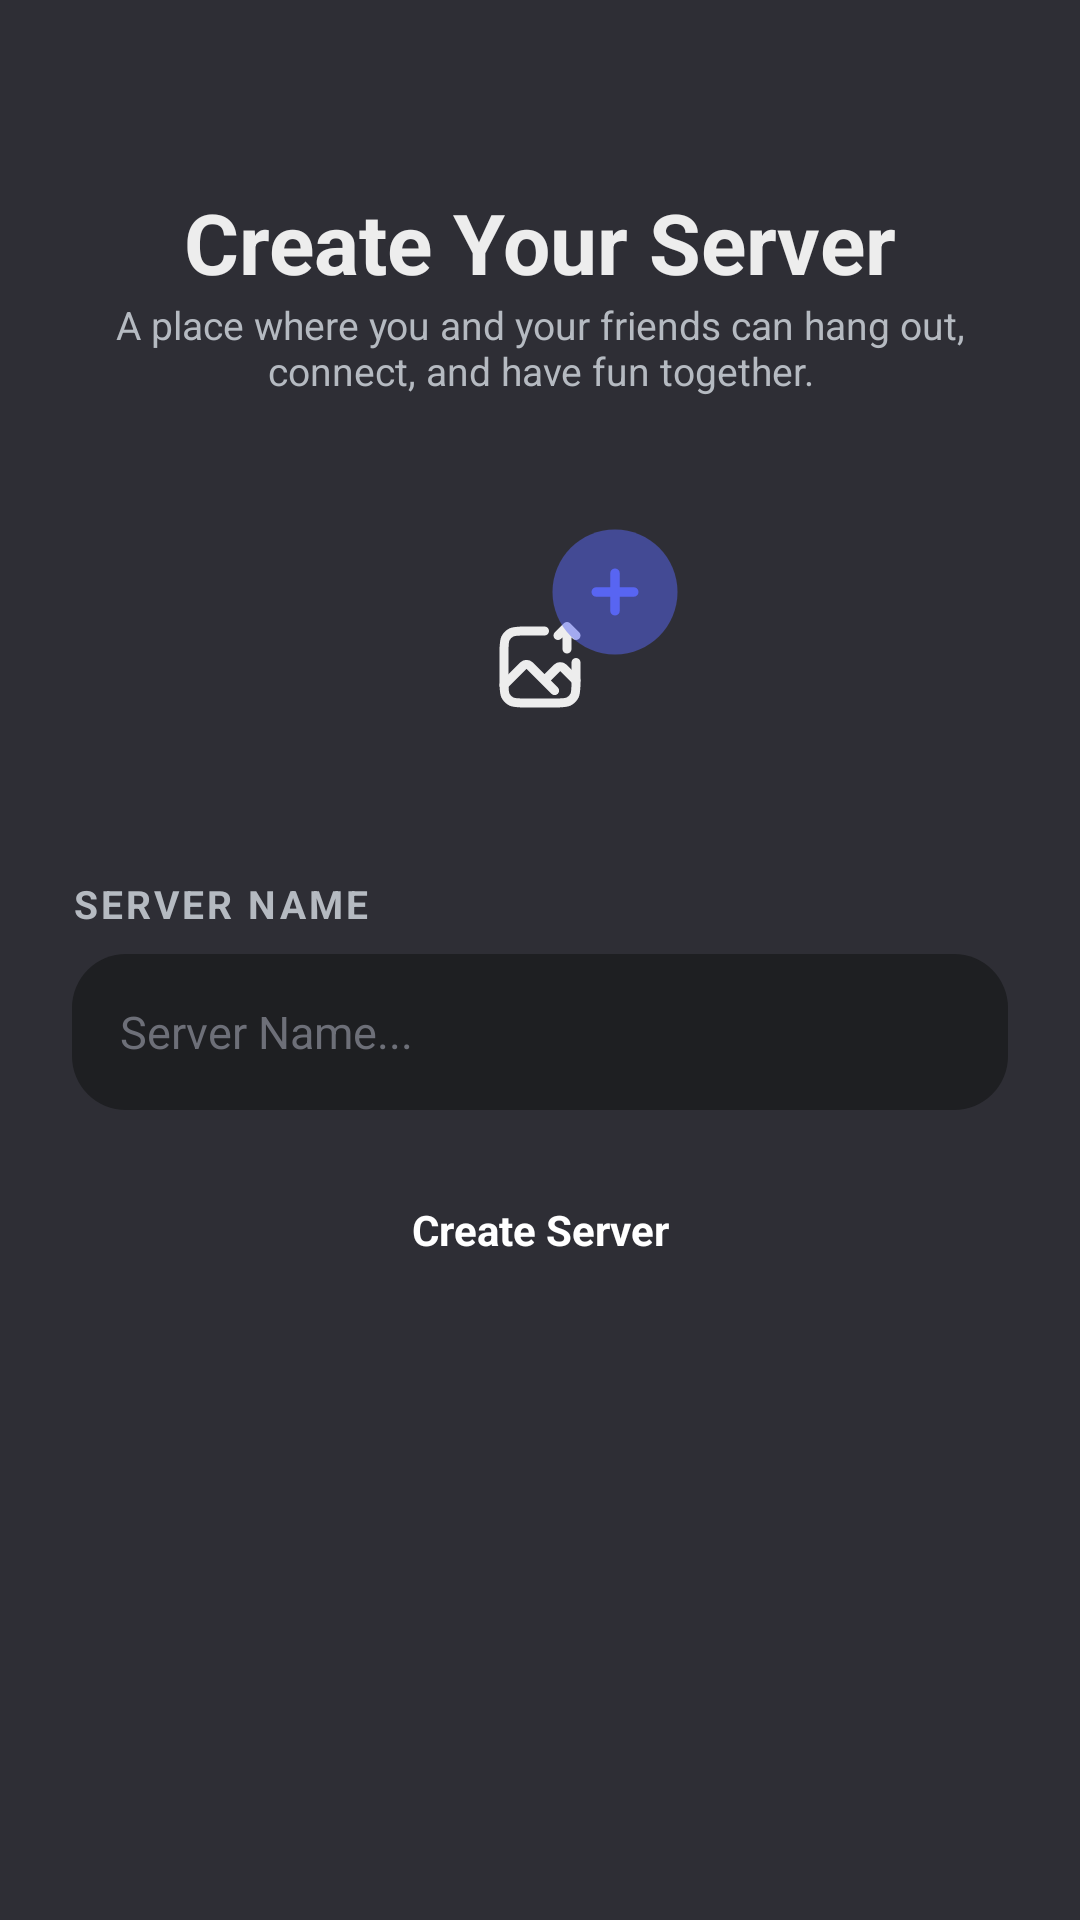

Write the Android layout XML for this screen, with the resource values it uses.
<!-- AndroidManifest.xml: application theme Theme.Androidfrontendlinkoria -->
<!-- res/layout/activity_create_server.xml -->
<?xml version="1.0" encoding="utf-8"?>
<androidx.constraintlayout.widget.ConstraintLayout xmlns:android="http://schemas.android.com/apk/res/android"
    xmlns:app="http://schemas.android.com/apk/res-auto"
    xmlns:tools="http://schemas.android.com/tools"
    android:id="@+id/main"
    android:layout_width="match_parent"
    android:layout_height="match_parent"
    android:padding="24dp"
    android:background="@color/bg_chat"
    tools:context=".server.ui.CreateServerActivity">

    
    <ImageView
        android:id="@+id/btn_back"
        android:layout_width="28dp"
        android:layout_height="28dp"
        android:src="@drawable/ic_arrow_back"
        app:tint="@color/text_primary"
        app:layout_constraintStart_toStartOf="parent"
        app:layout_constraintTop_toTopOf="parent"/>

    
    <TextView
        android:id="@+id/tv_title"
        android:layout_width="wrap_content"
        android:layout_height="wrap_content"
        android:text="Create Your Server"
        android:textColor="@color/text_primary"
        android:textSize="28sp"
        android:textStyle="bold"
        app:layout_constraintTop_toBottomOf="@id/btn_back"
        app:layout_constraintStart_toStartOf="parent"
        app:layout_constraintEnd_toEndOf="parent"
        android:layout_marginTop="10dp"/>

    
    <TextView
        android:id="@+id/tv_subtitle"
        android:layout_width="0dp"
        android:layout_height="wrap_content"
        android:text="A place where you and your friends can hang out, connect, and have fun together."
        android:textColor="@color/text_secondary"
        android:textAlignment="center"
        android:textSize="13sp"
        app:layout_constraintTop_toBottomOf="@id/tv_title"
        app:layout_constraintStart_toStartOf="parent"
        app:layout_constraintEnd_toEndOf="parent"/>

    
    <androidx.constraintlayout.widget.ConstraintLayout
        android:id="@+id/layout_upload"
        android:layout_width="100dp"
        android:layout_height="100dp"
        android:background="@drawable/bg_circle"
        app:layout_constraintTop_toBottomOf="@id/tv_subtitle"
        app:layout_constraintStart_toStartOf="parent"
        app:layout_constraintEnd_toEndOf="parent"
        android:layout_marginTop="40dp">

        <ImageView
            android:id="@+id/iv_server_icon"
            android:layout_width="match_parent"
            android:layout_height="match_parent"
            android:padding="2dp"
            android:visibility="invisible"
            android:background="@drawable/bg_circle"/>

        <ImageView
            android:id="@+id/iv_upload"
            android:layout_width="36dp"
            android:layout_height="36dp"
            android:src="@drawable/ic_upload_image"
            app:tint="@color/text_primary"
            app:layout_constraintTop_toTopOf="parent"
            app:layout_constraintBottom_toBottomOf="parent"
            app:layout_constraintStart_toStartOf="parent"
            app:layout_constraintEnd_toEndOf="parent"/>

        <ImageView
            android:id="@+id/iv_plus"
            android:layout_width="50dp"
            android:layout_height="50dp"
            android:src="@drawable/ic_add"
            android:background="@drawable/bg_circle"
            app:tint="@color/primary_blue"
            app:layout_constraintTop_toTopOf="parent"
            app:layout_constraintEnd_toEndOf="parent"/>

    </androidx.constraintlayout.widget.ConstraintLayout>

    
    <TextView
        android:id="@+id/tv_server_name"
        android:layout_width="wrap_content"
        android:layout_height="wrap_content"
        android:text="Server Name"
        android:textColor="@color/text_secondary"
        android:textSize="13sp"
        android:letterSpacing="0.08"
        android:textStyle="bold"
        android:textAllCaps="true"
        app:layout_constraintTop_toBottomOf="@id/layout_upload"
        app:layout_constraintStart_toStartOf="parent"
        android:layout_marginTop="20dp" />

    
    <EditText
        android:id="@+id/et_server_name"
        android:layout_width="0dp"
        android:layout_height="52dp"
        android:background="@drawable/bg_input"
        android:hint="Server Name..."
        android:paddingHorizontal="16dp"
        android:textColor="@color/text_primary"
        android:textColorHint="@color/text_hint"
        android:textSize="15sp"
        android:inputType="text"
        app:layout_constraintTop_toBottomOf="@id/tv_server_name"
        app:layout_constraintStart_toStartOf="parent"
        app:layout_constraintEnd_toEndOf="parent"
        android:layout_marginTop="8dp" />

    
    <Button
        android:id="@+id/btn_create_server"
        style="@style/PrimaryButton"
        android:layout_width="0dp"
        android:layout_height="40dp"
        android:text="Create Server"
        android:textAllCaps="false"
        android:textColor="@android:color/white"
        android:textSize="14sp"
        android:textStyle="bold"
        android:layout_marginTop="20dp"
        app:layout_constraintEnd_toEndOf="parent"
        app:layout_constraintHorizontal_bias="1.0"
        app:layout_constraintStart_toStartOf="parent"
        app:layout_constraintTop_toBottomOf="@+id/et_server_name" />

</androidx.constraintlayout.widget.ConstraintLayout>
<!-- resources referenced by this layout -->
<resources>
  <color name="bg_chat">#2E2E35</color>
  <color name="primary_blue">#5865F2</color>
  <color name="text_hint">#6D6F78</color>
  <color name="text_primary">#EDEDED</color>
  <color name="text_secondary">#B5BAC1</color>
  <!-- drawable bg_input (drawable) -->
  <?xml version="1.0" encoding="utf-8"?>
  <shape xmlns:android="http://schemas.android.com/apk/res/android">
  
      <solid android:color="@color/bg_sidebar"/>
  
      <corners android:radius="18dp"/>
  
  </shape>
  <!-- drawable ic_add (drawable) -->
  <vector xmlns:android="http://schemas.android.com/apk/res/android"
      android:width="800dp"
      android:height="800dp"
      android:viewportWidth="24"
      android:viewportHeight="24">
    <path
        android:pathData="M22,12C22,17.523 17.523,22 12,22C6.477,22 2,17.523 2,12C2,6.477 6.477,2 12,2C17.523,2 22,6.477 22,12Z"
        android:strokeAlpha="0.5"
        android:fillColor="#1C274C"
        android:fillAlpha="0.5"/>
    <path
        android:pathData="M12.75,9C12.75,8.586 12.414,8.25 12,8.25C11.586,8.25 11.25,8.586 11.25,9L11.25,11.25H9C8.586,11.25 8.25,11.586 8.25,12C8.25,12.414 8.586,12.75 9,12.75H11.25V15C11.25,15.414 11.586,15.75 12,15.75C12.414,15.75 12.75,15.414 12.75,15L12.75,12.75H15C15.414,12.75 15.75,12.414 15.75,12C15.75,11.586 15.414,11.25 15,11.25H12.75V9Z"
        android:fillColor="#1C274C"/>
  </vector>
  <style name="PrimaryButton" parent="Widget.Material3.Button">
          <item name="android:layout_width">match_parent</item>
          <item name="android:layout_height">56dp</item>
  
          <item name="android:textAllCaps">false</item>
          <item name="android:textSize">16sp</item>
          <item name="android:textStyle">bold</item>
          <item name="android:textColor">#EDEDED</item>
  
          <item name="cornerRadius">20dp</item>
          <item name="backgroundTint">@color/primary_button_background_tint</item>
  
          <item name="rippleColor">#22000000</item>
  
          <item name="android:stateListAnimator">@null</item>
          <item name="elevation">2dp</item>
      </style>
  <style name="Theme.Androidfrontendlinkoria" parent="Theme.MaterialComponents.DayNight.DarkActionBar">
          
          <item name="colorPrimary">@color/purple_500</item>
          <item name="colorPrimaryVariant">@color/purple_700</item>
          <item name="colorOnPrimary">@color/white</item>
          
          <item name="colorSecondary">@color/teal_200</item>
          <item name="colorSecondaryVariant">@color/teal_700</item>
          <item name="colorOnSecondary">@color/black</item>
          
          <item name="android:statusBarColor">?attr/colorPrimaryVariant</item>
          
      </style>
  <color name="bg_sidebar">#1E1F22</color>
  <color name="purple_700">#3700B3</color>
  <color name="white">#FFFFFF</color>
  <color name="teal_200">#03DAC5</color>
  <color name="teal_700">#018786</color>
  <color name="black">#000000</color>
  <!-- not gathered from this repository: default colours our renderer supplied (Android Studio template values) -->
  <color name="purple_500">#FF6200EE</color>
</resources>
